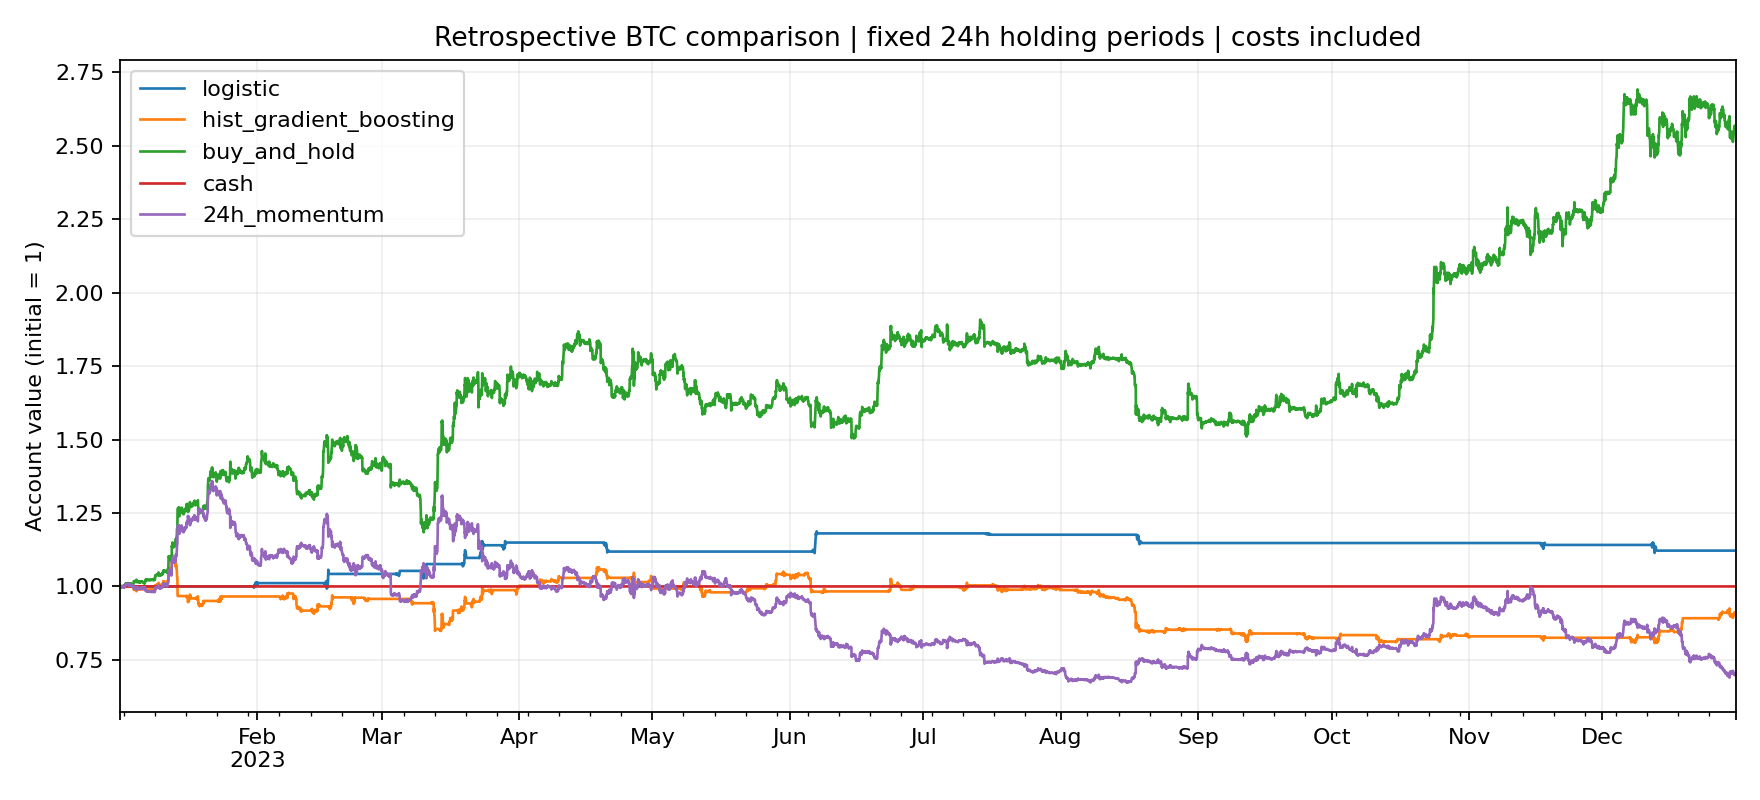

Values plotted in this chart, from the file beside it:
open_timestamp, logistic, hist_gradient_boosting, buy_and_hold, cash, 24h_momentum
2023-01-01 02:00:00, 1.0, 0.9993, 0.9993, 1.0, 0.9993
2023-01-01 03:00:00, 1.0, 0.9988, 0.9988, 1.0, 0.9998
2023-01-01 04:00:00, 1.0, 0.998, 0.998, 1.0, 1.001
2023-01-01 05:00:00, 1.0, 0.9973, 0.9973, 1.0, 1.001
2023-01-01 06:00:00, 1.0, 0.9978, 0.9978, 1.0, 1.001
2023-01-01 07:00:00, 1.0, 0.9984, 0.9984, 1.0, 1
2023-01-01 08:00:00, 1.0, 0.9974, 0.9974, 1.0, 1.001
2023-01-01 09:00:00, 1.0, 0.9965, 0.9965, 1.0, 1.002
2023-01-01 10:00:00, 1.0, 0.9982, 0.9982, 1.0, 1
2023-01-01 11:00:00, 1.0, 0.9988, 0.9988, 1.0, 0.9998
2023-01-01 12:00:00, 1.0, 0.9993, 0.9993, 1.0, 0.9993
2023-01-01 13:00:00, 1.0, 0.9995, 0.9995, 1.0, 0.9991
2023-01-01 14:00:00, 1.0, 0.9987, 0.9987, 1.0, 0.9999
2023-01-01 15:00:00, 1.0, 0.9983, 0.9983, 1.0, 1
2023-01-01 16:00:00, 1.0, 0.9995, 0.9995, 1.0, 0.9991
2023-01-01 17:00:00, 1.0, 0.9996, 0.9996, 1.0, 0.999
2023-01-01 18:00:00, 1.0, 1.001, 1.001, 1.0, 0.9979
2023-01-01 19:00:00, 1.0, 1.001, 1.001, 1.0, 0.9973
2023-01-01 20:00:00, 1.0, 1.002, 1.002, 1.0, 0.9965
2023-01-01 21:00:00, 1.0, 1.002, 1.002, 1.0, 0.9967
2023-01-01 22:00:00, 1.0, 1.002, 1.002, 1.0, 0.9965
2023-01-01 23:00:00, 1.0, 1.002, 1.002, 1.0, 0.9966
2023-01-02 00:00:00, 1.0, 1.003, 1.003, 1.0, 0.9957
2023-01-02 01:00:00, 1.0, 1.001, 1.001, 1.0, 0.9976
2023-01-02 02:00:00, 1.0, 0.999, 0.9997, 1.0, 0.9975
2023-01-02 03:00:00, 1.0, 0.999, 1.001, 1.0, 0.999
2023-01-02 04:00:00, 1.0, 0.999, 1.006, 1.0, 1.003
2023-01-02 05:00:00, 1.0, 0.999, 1.004, 1.0, 1.002
2023-01-02 06:00:00, 1.0, 0.999, 1.005, 1.0, 1.003
2023-01-02 07:00:00, 1.0, 0.999, 1.004, 1.0, 1.002
2023-01-02 08:00:00, 1.0, 0.999, 1.009, 1.0, 1.007
2023-01-02 09:00:00, 1.0, 0.999, 1.01, 1.0, 1.008
2023-01-02 10:00:00, 1.0, 0.999, 1.009, 1.0, 1.007
2023-01-02 11:00:00, 1.0, 0.999, 1.01, 1.0, 1.007
2023-01-02 12:00:00, 1.0, 0.999, 1.01, 1.0, 1.008
2023-01-02 13:00:00, 1.0, 0.999, 1.009, 1.0, 1.007
2023-01-02 14:00:00, 1.0, 0.999, 1.008, 1.0, 1.005
2023-01-02 15:00:00, 1.0, 0.999, 1.008, 1.0, 1.006
2023-01-02 16:00:00, 1.0, 0.999, 1.01, 1.0, 1.008
2023-01-02 17:00:00, 1.0, 0.999, 1.009, 1.0, 1.006
2023-01-02 18:00:00, 1.0, 0.999, 1.009, 1.0, 1.007
2023-01-02 19:00:00, 1.0, 0.999, 1.009, 1.0, 1.007
2023-01-02 20:00:00, 1.0, 0.999, 1.01, 1.0, 1.008
2023-01-02 21:00:00, 1.0, 0.999, 1.01, 1.0, 1.008
2023-01-02 22:00:00, 1.0, 0.999, 1.011, 1.0, 1.009
2023-01-02 23:00:00, 1.0, 0.999, 1.008, 1.0, 1.006
2023-01-03 00:00:00, 1.0, 0.999, 1.006, 1.0, 1.004
2023-01-03 01:00:00, 1.0, 0.999, 1.008, 1.0, 1.006
2023-01-03 02:00:00, 1.0, 0.999, 1.007, 1.0, 1.003
2023-01-03 03:00:00, 1.0, 0.999, 1.006, 1.0, 1.003
2023-01-03 04:00:00, 1.0, 0.999, 1.007, 1.0, 1.004
2023-01-03 05:00:00, 1.0, 0.999, 1.007, 1.0, 1.003
2023-01-03 06:00:00, 1.0, 0.999, 1.01, 1.0, 1.006
2023-01-03 07:00:00, 1.0, 0.999, 1.01, 1.0, 1.006
2023-01-03 08:00:00, 1.0, 0.999, 1.01, 1.0, 1.006
2023-01-03 09:00:00, 1.0, 0.999, 1.009, 1.0, 1.005
2023-01-03 10:00:00, 1.0, 0.999, 1.01, 1.0, 1.007
2023-01-03 11:00:00, 1.0, 0.999, 1.009, 1.0, 1.006
2023-01-03 12:00:00, 1.0, 0.999, 1.009, 1.0, 1.006
2023-01-03 13:00:00, 1.0, 0.999, 1.009, 1.0, 1.005
... 8,677 more rows
